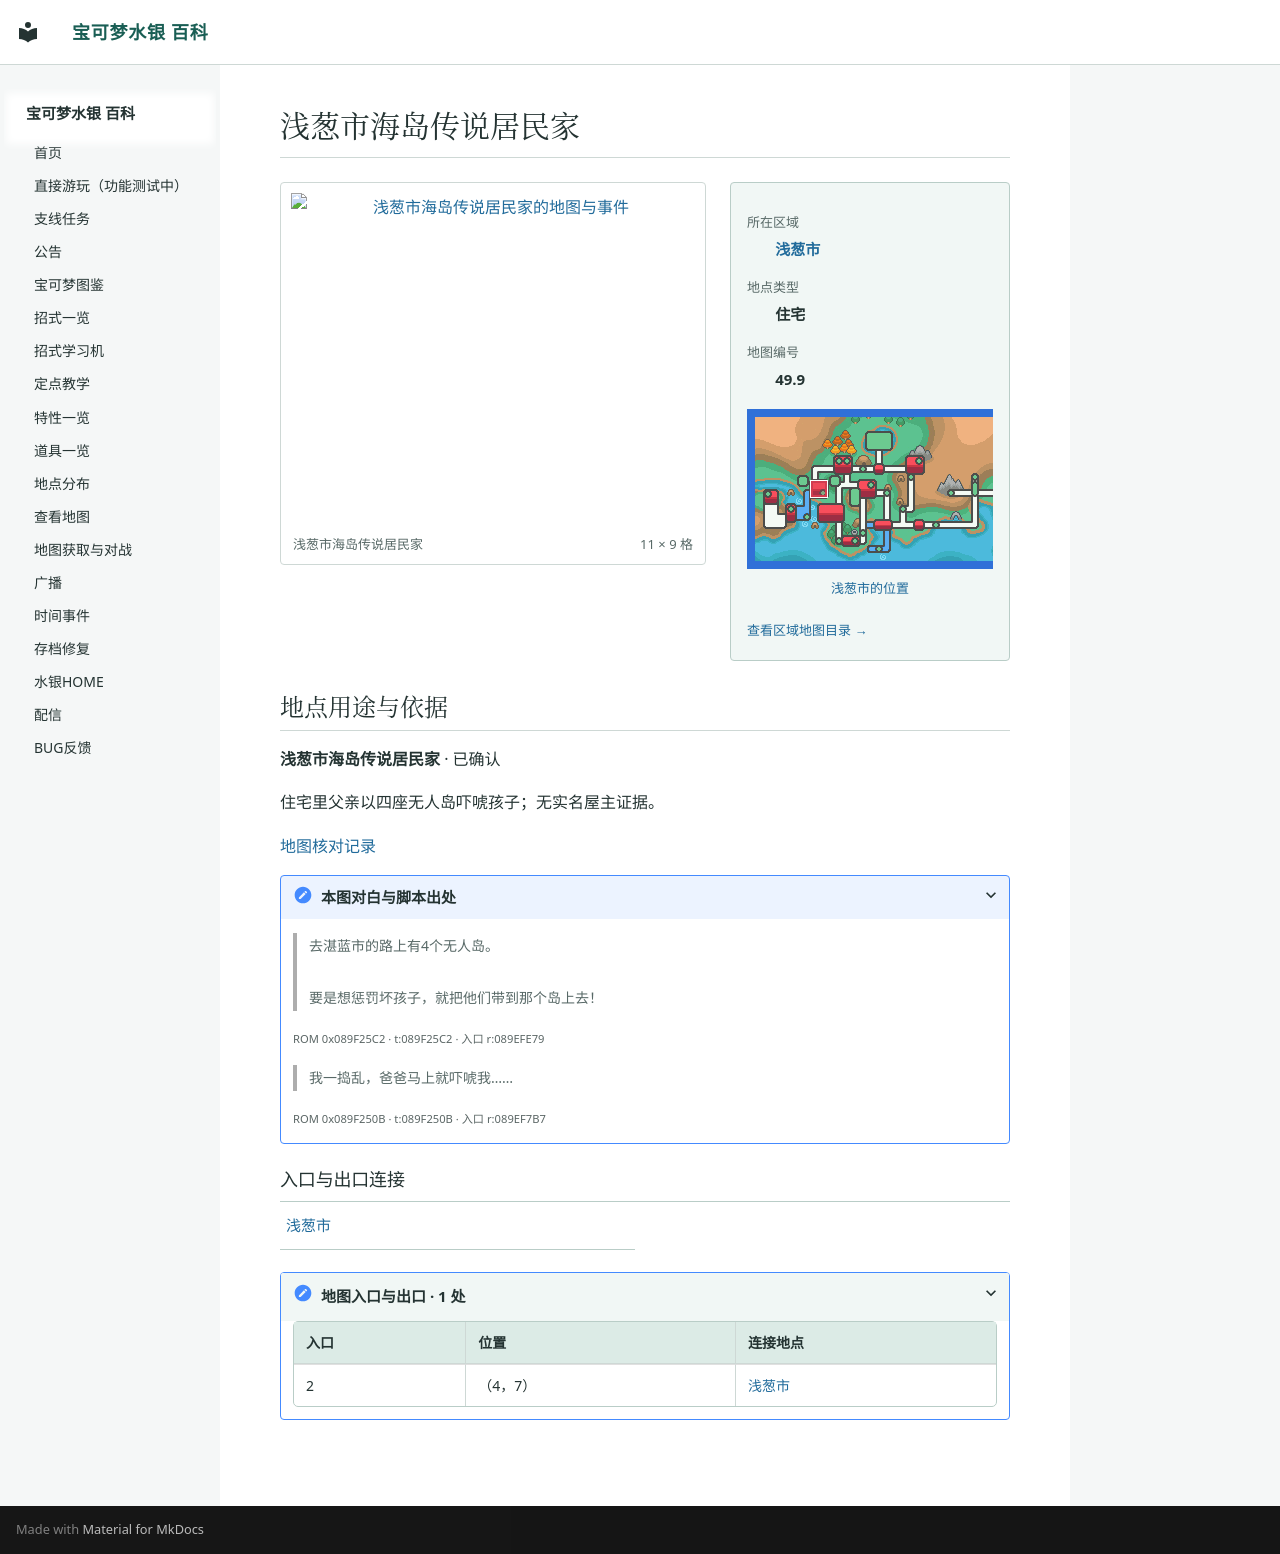

repository: Sum-Light/azoth-wiki · page: locations/map_49_9/index.html · generator: mkdocs

# 浅葱市海岛传说居民家

<!-- location-atlas:start -->

<div class="loc-profile" data-location-map="49.9">
<div class="loc-profile-layout">
<div class="loc-main-map">
<a class="loc-image-link" href="../../locations/atlas/maps/map_49_9.png" target="_blank" rel="noopener">
<img src="../../locations/atlas/maps/map_49_9.png" alt="浅葱市海岛传说居民家的地图与事件" loading="lazy" width="176" height="144"></a>
<div class="loc-map-caption"><span>浅葱市海岛传说居民家</span><span>11 × 9 格</span></div>
</div>
<aside class="loc-facts">
<dl><dt>所在区域</dt><dd><a href="../atlas/?sec=149">浅葱市</a></dd><dt>地点类型</dt><dd>住宅</dd><dt>地图编号</dt><dd>49.9</dd></dl>
<a class="loc-world-preview" href="../atlas/?sec=149" aria-label="浅葱市在大地图上的位置">
<span class="loc-world-canvas"><img src="../worldmap.png" alt="世界地图" loading="lazy">
<span class="loc-world-mark" style="left:15.6103%;top:28.0875%;width:3.1258%;height:6.2500%"></span>
</span></a>
<a class="loc-world-label" href="../atlas/?sec=149">浅葱市的位置</a>
<a class="loc-atlas-return" href="../atlas/?sec=149">查看区域地图目录 &rarr;</a>
</aside>
</div>
<section class="loc-identity" aria-labelledby="map-identity">
<h2 id="map-identity">地点用途与依据</h2>
<p><strong>浅葱市海岛传说居民家</strong> · 已确认</p>
<p>住宅里父亲以四座无人岛吓唬孩子；无实名屋主证据。</p>
<a href="../map_review/">地图核对记录</a>
<details><summary>本图对白与脚本出处</summary>
<blockquote><p>去湛蓝市的路上有4个无人岛。<br><br>要是想惩罚坏孩子，就把他们带到那个岛上去！</p></blockquote>
<p><small>ROM 0x089F25C2 · t:089F25C2 · 入口 r:089EFE79</small></p>
<blockquote><p>我一捣乱，爸爸马上就吓唬我……</p></blockquote>
<p><small>ROM 0x089F250B · t:089F250B · 入口 r:089EF7B7</small></p>
</details>
</section>
<h3>入口与出口连接</h3>
<nav class="loc-neighbors" aria-label="出入口连接地点">
<div><a href="../map_3_72/">浅葱市</a></div>
</nav>
<details class="loc-entrances"><summary>地图入口与出口 · 1 处</summary>
<div class="loc-table-scroll"><table><thead><tr><th>入口</th><th>位置</th><th>连接地点</th></tr></thead><tbody>
<tr><td>2</td><td>（4，7）</td><td><a href="../map_3_72/">浅葱市</a></td></tr>
</tbody></table></div></details>
</div>

<!-- location-atlas:end -->
